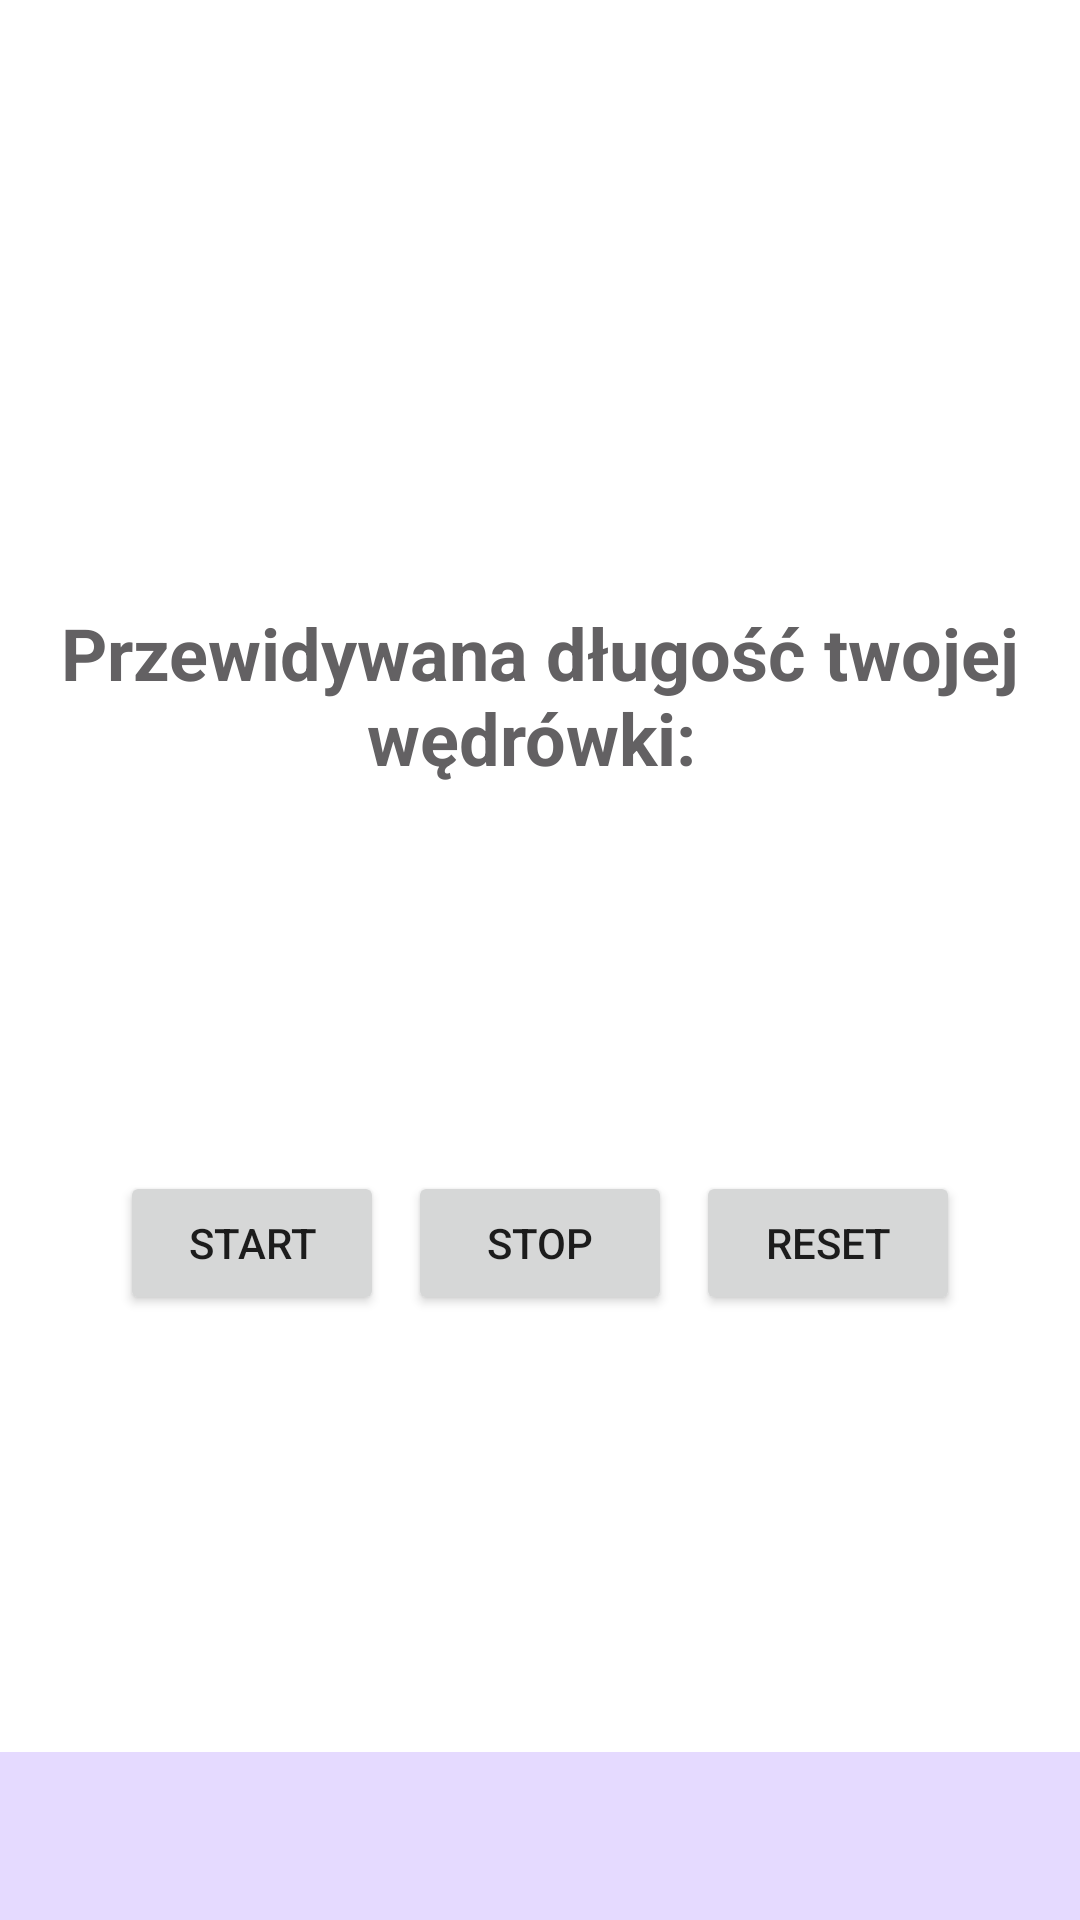

Produce the Android XML layout that renders to this screen, including the resource entries it uses.
<!-- AndroidManifest.xml: application theme Theme.Szlak -->
<!-- res/layout/fragment_stoper.xml -->
<?xml version="1.0" encoding="utf-8"?>
<RelativeLayout xmlns:android="http://schemas.android.com/apk/res/android"
    android:layout_width="match_parent"
    android:layout_height="match_parent"
    xmlns:app="http://schemas.android.com/apk/res-auto">



    <LinearLayout
        android:layout_width="match_parent"
        android:layout_height="match_parent"
        android:orientation="vertical"
        android:gravity="center">

        <TextView
            android:id="@+id/expected_time_view"
            android:layout_width="wrap_content"
            android:layout_height="wrap_content"
            android:text="Przewidywana długość twojej wędrówki: "
            android:layout_marginBottom="16dp"
            android:textColor="#636163"
            android:textStyle="bold"
            android:textSize="24dp"
            android:textAlignment="center"/>


        <TextView
            android:id="@+id/time_view"
            android:layout_width="wrap_content"
            android:layout_height="wrap_content"
            android:textSize="48sp"
            android:text=""
            android:padding="16dp"/>

        <LinearLayout
            android:layout_width="wrap_content"
            android:layout_height="wrap_content"
            android:orientation="horizontal"
            android:layout_marginTop="16dp">

            <Button
                android:id="@+id/start_button"
                android:layout_width="wrap_content"
                android:layout_height="wrap_content"
                android:text="Start"
                android:layout_marginEnd="8dp"/>

            <Button
                android:id="@+id/stop_button"
                android:layout_width="wrap_content"
                android:layout_height="wrap_content"
                android:text="Stop"
                android:layout_marginEnd="8dp"/>

            <Button
                android:id="@+id/reset_button"
                android:layout_width="wrap_content"
                android:layout_height="wrap_content"
                android:text="Reset" />
        </LinearLayout>


    </LinearLayout>

    <androidx.appcompat.widget.Toolbar
        android:id="@+id/bottom_toolbar"
        android:layout_width="match_parent"
        android:layout_height="?attr/actionBarSize"
        android:layout_alignParentBottom="true"
        android:background="?attr/colorPrimary"
        android:theme="?attr/actionBarTheme"
        app:popupTheme="?attr/actionBarPopupTheme" />

</RelativeLayout>
<!-- resources referenced by this layout -->
<resources>
  <style name="Theme.Szlak" parent="Theme.MaterialComponents.DayNight.DarkActionBar">
          <item name="colorPrimary">@color/colorPrimary</item>
          <item name="colorPrimaryVariant">@color/purple_700</item>
          <item name="colorOnPrimary">@color/white</item>
          <item name="colorSecondary">@color/teal_200</item>
          <item name="colorSecondaryVariant">@color/teal_700</item>
          <item name="colorOnSecondary">@color/black</item>
          <item name="android:statusBarColor" tools:targetApi="l">@color/purple_700</item>
          <item name="windowActionBar">false</item>
          <item name="windowNoTitle">true</item>
      </style>
  <color name="colorPrimary">#E5DAFF</color>
  <color name="purple_700">#DACBFB</color>
  <color name="white">#FFFFFFFF</color>
  <color name="teal_200">#FF03DAC5</color>
  <color name="teal_700">#FF018786</color>
  <color name="black">#FF000000</color>
</resources>
